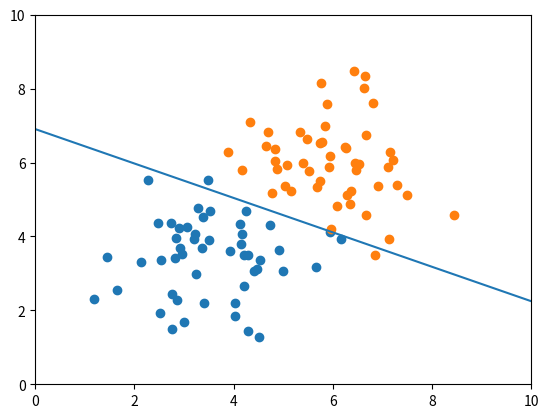

Python code for this plot:
import numpy as np
import matplotlib.pyplot as plt
import matplotlib.animation as animation

# PLA_Pocket算法实现，X为数据集，y为X对应的标记，y在{-1,,1}中取值
def PLA(X, y, learning_rate = 0.1, max_step = 1000):
    # 获取数据的维度，n为样本个数，d为样本维度
    n, d = X.shape
    # 初始化权重，前d位为x的系数，最后一位为截距
    weights = np.array([np.random.rand() for i in range(0, d+1)])
    # 用于记录权重向量
    weights_record = []
    weights_record.append(weights.copy())
    pocket_weights = weights.copy()
    pocket_accurate_rate = 0
    steps = 0
    # 算法主体
    while True:
        # 标记这一轮循环是否存在错误分类的样本点
        miss_exist = False
        # 1.遍历样本点
        # 2.判断是否错误分类
        # 3.如果错误分类，将“存在错误”标记置为True，同时利用w←w+η*y[i]*x[i]，b←b+η*y[i]修正，此处将两个式子合为一个表达式，直到该样本点正确分类
        # 4.修正完毕后返回步骤1
        for i in range(0, n):
            while sgn(y[i]*(weights[0:-1].dot(X[i,:])+weights[-1])) == -1:
                miss_exist = True
                weights = weights + learning_rate*y[i]*np.append(X[i,:],1)
                weights_record.append(weights.copy())
                steps += 1
                current_accurate_rate = get_accurate_rate(X, y, weights)
                print('第'+str(steps)+'次修正，w=：'+str(weights[0:-1])+'，b='+str(weights[-1])+'，正确率：'+str(current_accurate_rate)+'，最高正确率：'+str(pocket_accurate_rate))
                if current_accurate_rate >= pocket_accurate_rate:
                    pocket_accurate_rate = current_accurate_rate
                    pocket_weights = weights
                if steps == max_step:
                    return pocket_weights, weights_record, pocket_accurate_rate
            if miss_exist:
                continue
        # 遍历完毕且没有错误分类点，完成算法
        if not miss_exist:
            break
    return weights, weights_record, pocket_accurate_rate

# sgn函数
def sgn(num):
    return 1 if num>0 else -1

# 计算当前分类的精确度
def get_accurate_rate(X, y, weights):
    mistakes = 0.0
    n,m = X.shape
    for i in range(0, n):
        if sgn(y[i]*(weights[0:-1].dot(X[i,:])+weights[-1])) == -1:
            mistakes += 1
    return (n-mistakes)/n




# 动画初始化
def init():
    ax.set_xlim(0,10)
    ax.set_ylim(0,10)
    return line,

# 动画帧，展示更新次数和线条 
def animate(i):
    if i >= max_steps:
        line.set_ydata((-weights[0]*x_range-weights[2])/weights[1])
        title = ax.text(0.5,0.85, 'Fixed '+str(max_steps)+' times\nThis dataset seems not linearly separable\nShowing the most accurate result, accurate_rate='+str(pocket_accurate_rate), bbox={'facecolor':'w', 'alpha':0.5, 'pad':5},transform=ax.transAxes, ha="center") 
        return [line]+[title]
    elif i >= len(weights_record):
        line.set_ydata((-weights[0]*x_range-weights[2])/weights[1])
        title = ax.text(0.5,0.95, 'Fixed '+str(len(weights_record)-1)+' times', bbox={'facecolor':'w', 'alpha':0.5, 'pad':5},transform=ax.transAxes, ha="center") 
        return [line]+[title]
    w = weights_record[i]
    title = ax.text(0.5,0.95, 'Fixed '+str(i)+' times', bbox={'facecolor':'w', 'alpha':0.5, 'pad':5},transform=ax.transAxes, ha="center") 
    if(w[1]!=0.0):
        line.set_ydata((-w[0]*x_range-w[2])/w[1])
    else:
        line.set_data(-w[2]/w[0],np.arange(-5,5,0.01))  # update the data.
    return [line]+[title]

if __name__ == '__main__':
    # 调试数据
    # X = np.array([[1, 3], [2, -1], [2, 0], [0.2, 1], [3, 1.5]])
    # y = np.array([1, -1, 1, 1, -1])


    # 测试数据为100个样本点，其中前五十个为均值为[3.5, 3.5]的正态分布样本点，标记为-1，后五十个为均值为[6, 6]的正态分布样本点，标记为1，协方差为[[1,0],[0,1]]，数据集极大概率线性不可分
    mean1=[3.5,3.5]
    cov1=[[1,0],[0,1]]
    mean2=[6,6]
    cov2=[[1,0],[0,1]]
    X1=np.random.multivariate_normal(mean1,cov1,50)
    X2=np.random.multivariate_normal(mean2,cov2,50)
    X = np.row_stack((X1,X2))
    y = np.ones(100)
    y[0:50] = -1
    # 绘制样本集
    fig, ax = plt.subplots()
    plt.scatter(X1[:,0],X1[:,1])
    plt.scatter(X2[:,0],X2[:,1])

    # PLA算法求系数
    max_steps = 1000
    weights, weights_record, pocket_accurate_rate = PLA(X, y, 1, max_steps)
    print('最终结果，w=：'+str(weights[0:-1])+'，b='+str(weights[-1])+'，正确率：'+str(pocket_accurate_rate))
    x_range = np.arange(0,10,0.01)

    line, = ax.plot([], [], color='red', animated=False)
    ani = animation.FuncAnimation(fig, animate, init_func=init, interval=10, blit=True)
    line, = ax.plot(x_range, (-weights[0]*x_range-weights[2])/weights[1])
    plt.show()
